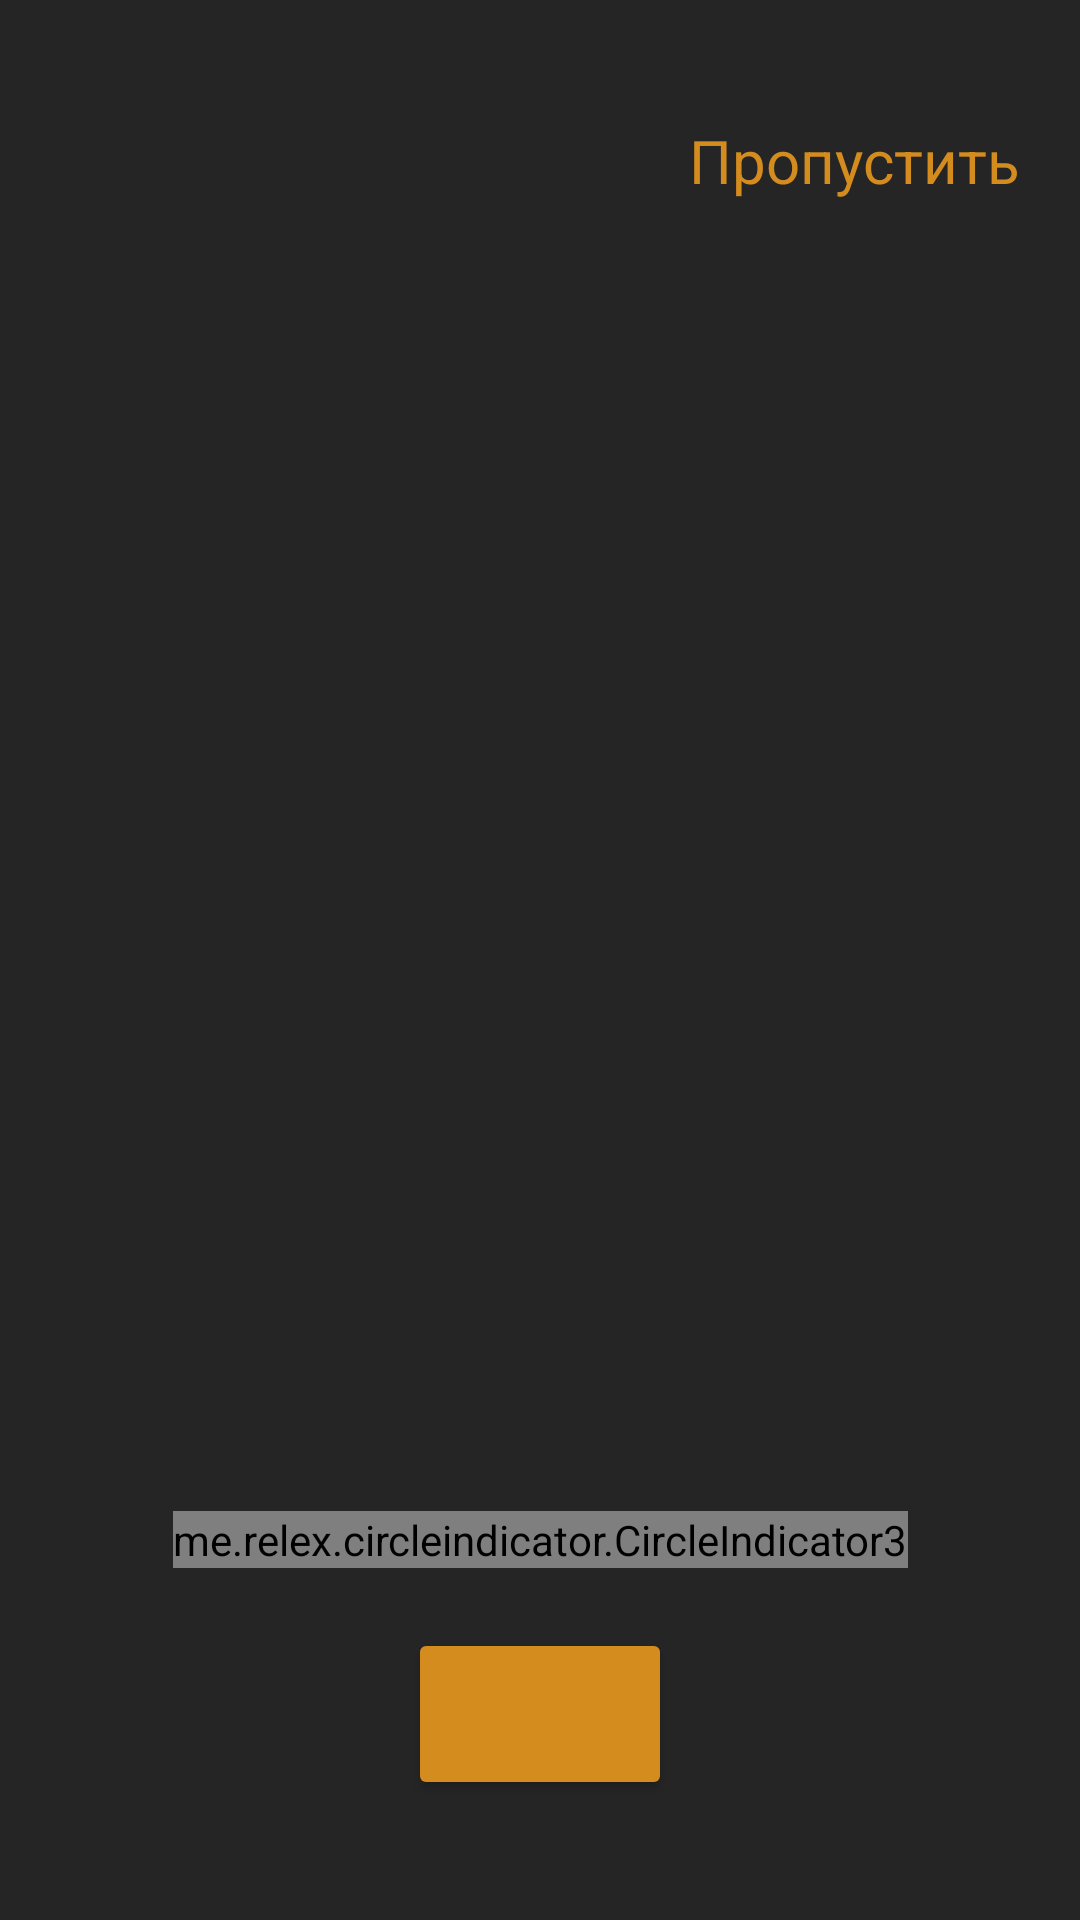

Layout XML and referenced resources for this Android screen:
<!-- AndroidManifest.xml: application theme Theme.MyApplicationViewPager -->
<!-- res/layout/fragment_pager_item.xml -->
<?xml version="1.0" encoding="utf-8"?>
<androidx.constraintlayout.widget.ConstraintLayout xmlns:android="http://schemas.android.com/apk/res/android"
    xmlns:tools="http://schemas.android.com/tools"
    android:layout_width="match_parent"
    android:layout_height="match_parent"
    android:background="@color/dark_grey"
    xmlns:app="http://schemas.android.com/apk/res-auto"
    tools:context=".views.onBoard.PagerItemFragment">

    <androidx.viewpager2.widget.ViewPager2
        android:id="@+id/view_pager"
        android:layout_width="match_parent"
        android:layout_height="match_parent"/>

    <TextView
        android:id="@+id/tv_skip"
        android:text="@string/Skip"
        android:textSize="20sp"
        android:textColor="@color/orange"
        android:layout_marginTop="40dp"
        android:layout_marginEnd="20dp"
        app:layout_constraintTop_toTopOf="parent"
        app:layout_constraintEnd_toEndOf="parent"
        android:layout_width="wrap_content"
        android:layout_height="wrap_content"/>

    <me.relex.circleindicator.CircleIndicator3
        android:id="@+id/circleIndicator"
        android:layout_width="wrap_content"
        android:layout_height="wrap_content"
        android:layout_marginBottom="20dp"
        app:layout_constraintStart_toStartOf="parent"
        app:layout_constraintEnd_toEndOf="parent"
        app:layout_constraintBottom_toTopOf="@id/view_pager_btn"/>


    <Button
        android:id="@+id/view_pager_btn"
        tools:text="->"
        android:textSize="28sp"
        android:layout_marginBottom="40dp"
        android:backgroundTint="@color/orange"
        app:layout_constraintBottom_toBottomOf="parent"
        app:layout_constraintStart_toStartOf="parent"
        app:layout_constraintEnd_toEndOf="parent"
        android:layout_width="wrap_content"
        android:layout_height="wrap_content"/>

</androidx.constraintlayout.widget.ConstraintLayout>
<!-- resources referenced by this layout -->
<resources>
  <color name="dark_grey">#252525</color>
  <color name="orange">#D48C1F</color>
  <string name="Skip">Пропустить</string>
  <style name="Theme.MyApplicationViewPager" parent="Base.Theme.MyApplicationViewPager" />
  <style name="Base.Theme.MyApplicationViewPager" parent="Theme.Material3.DayNight.NoActionBar">
          
          
      </style>
</resources>
